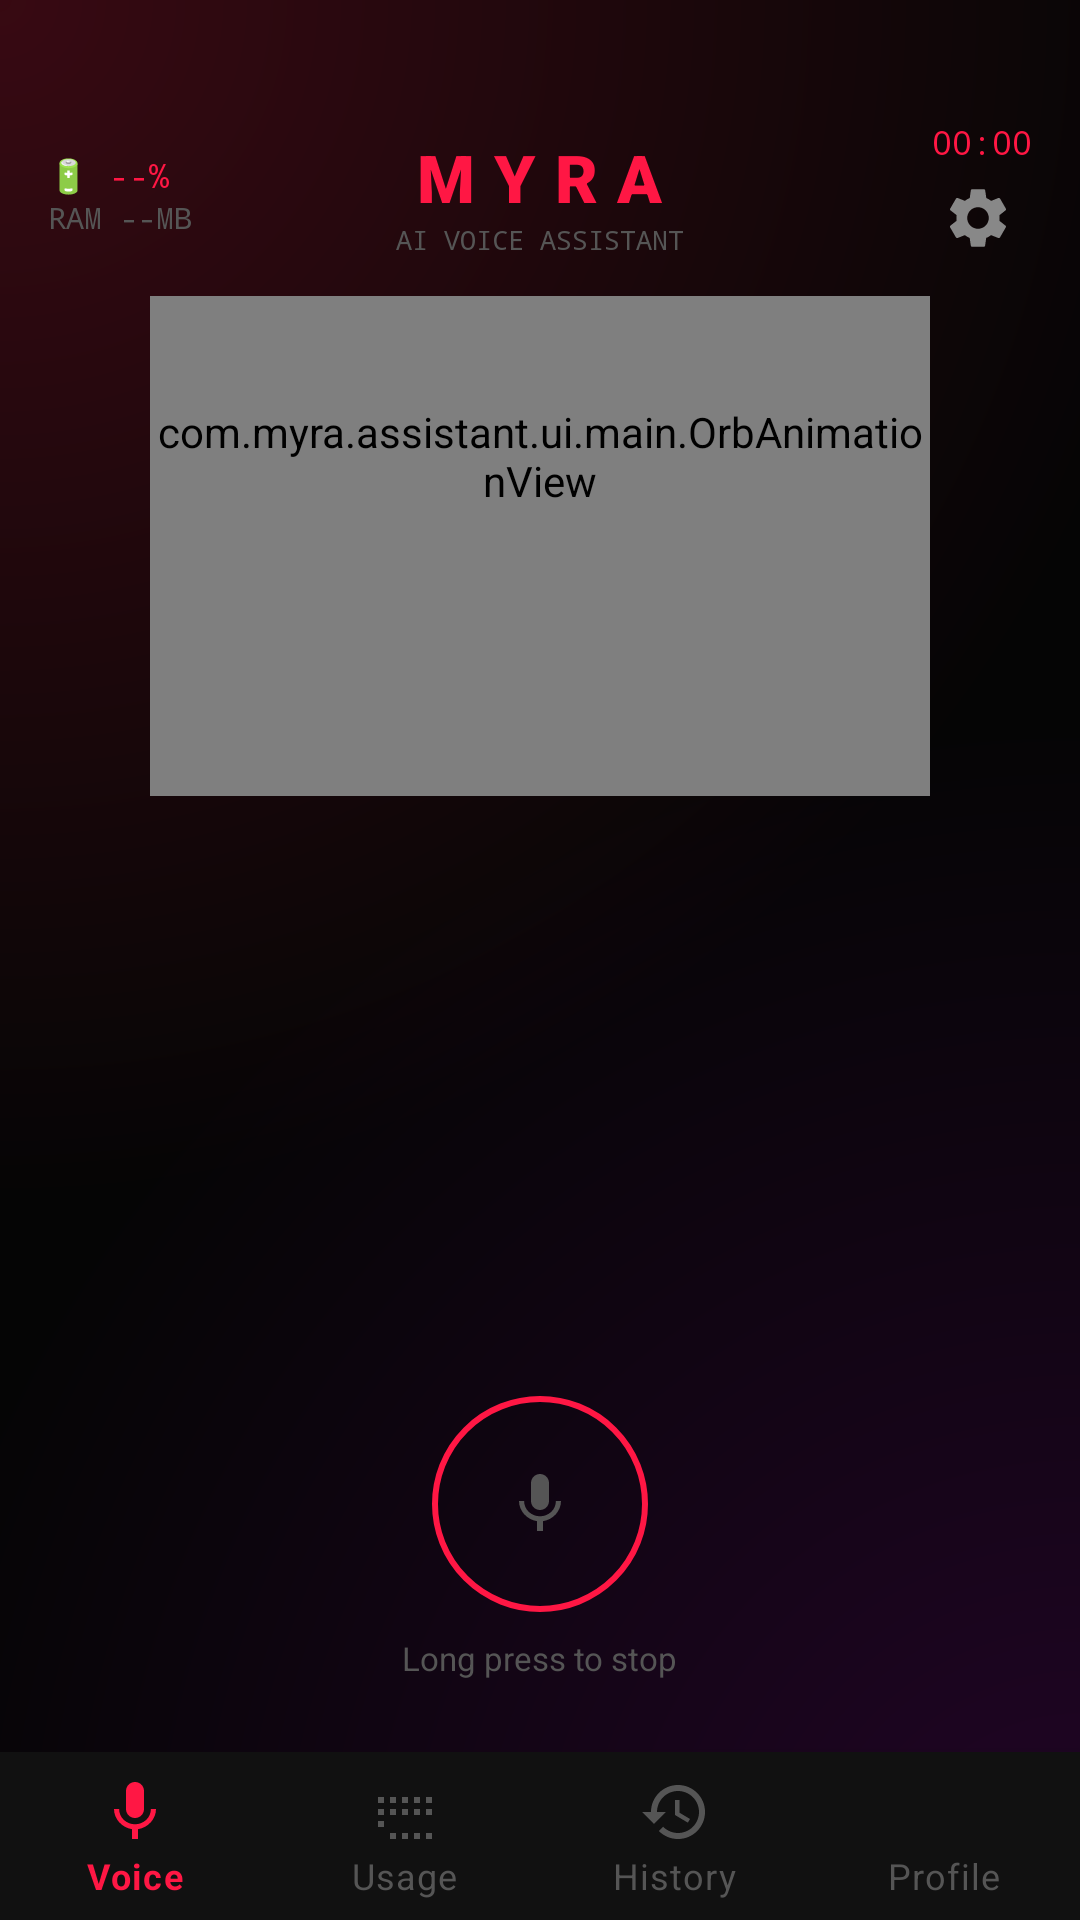

The Android layout XML behind this screen, and the referenced resources:
<!-- AndroidManifest.xml: application theme Theme.Myra -->
<!-- res/layout/activity_main.xml -->
<?xml version="1.0" encoding="utf-8"?>
<RelativeLayout xmlns:android="http://schemas.android.com/apk/res/android"
    xmlns:app="http://schemas.android.com/apk/res-auto"
    android:layout_width="match_parent"
    android:layout_height="match_parent"
    android:background="@drawable/bg_gradient_mesh">

    <View
        android:id="@+id/redOverlay"
        android:layout_width="match_parent"
        android:layout_height="match_parent"
        android:alpha="0"
        android:background="#FF1744" />

    <LinearLayout
        android:id="@+id/homeContainer"
        android:layout_width="match_parent"
        android:layout_height="match_parent"
        android:layout_above="@+id/bottomNavigation"
        android:orientation="vertical">

        <LinearLayout
            android:layout_width="match_parent"
            android:layout_height="wrap_content"
            android:gravity="center_vertical"
            android:orientation="horizontal"
            android:paddingStart="16dp"
            android:paddingTop="40dp"
            android:paddingEnd="16dp"
            android:paddingBottom="8dp">

            <LinearLayout
                android:layout_width="0dp"
                android:layout_height="wrap_content"
                android:layout_weight="1"
                android:orientation="vertical">

                <TextView
                    android:id="@+id/batteryText"
                    android:layout_width="wrap_content"
                    android:layout_height="wrap_content"
                    android:fontFamily="monospace"
                    android:text="🔋 --%"
                    android:textColor="@color/primary_red"
                    android:textSize="11sp" />

                <TextView
                    android:id="@+id/ramText"
                    android:layout_width="wrap_content"
                    android:layout_height="wrap_content"
                    android:fontFamily="monospace"
                    android:text="RAM --MB"
                    android:textColor="@color/text_hint"
                    android:textSize="10sp" />
            </LinearLayout>

            <LinearLayout
                android:layout_width="wrap_content"
                android:layout_height="wrap_content"
                android:gravity="center"
                android:orientation="vertical">

                <TextView
                    android:id="@+id/titleMyra"
                    android:layout_width="wrap_content"
                    android:layout_height="wrap_content"
                    android:fontFamily="sans-serif-black"
                    android:letterSpacing="0.3"
                    android:text="MYRA"
                    android:textColor="@color/primary_red"
                    android:textSize="22sp"
                    android:textStyle="bold" />

                <TextView
                    android:layout_width="wrap_content"
                    android:layout_height="wrap_content"
                    android:fontFamily="monospace"
                    android:text="@string/ai_voice_assistant"
                    android:textColor="@color/text_hint"
                    android:textSize="9sp" />
            </LinearLayout>

            <LinearLayout
                android:layout_width="0dp"
                android:layout_height="wrap_content"
                android:layout_weight="1"
                android:gravity="end"
                android:orientation="vertical">

                <TextView
                    android:id="@+id/timeText"
                    android:layout_width="wrap_content"
                    android:layout_height="wrap_content"
                    android:fontFamily="monospace"
                    android:gravity="end"
                    android:text="00:00"
                    android:textColor="@color/primary_red"
                    android:textSize="11sp" />

                <ImageButton
                    android:id="@+id/settingsBtn"
                    android:layout_width="36dp"
                    android:layout_height="36dp"
                    android:layout_gravity="end"
                    android:layout_marginStart="4dp"
                    android:background="?attr/selectableItemBackgroundBorderless"
                    android:contentDescription="Settings"
                    android:src="@drawable/ic_settings" />
            </LinearLayout>
        </LinearLayout>

        <FrameLayout
            android:layout_width="match_parent"
            android:layout_height="0dp"
            android:layout_weight="1">

            <LinearLayout
                android:layout_width="wrap_content"
                android:layout_height="wrap_content"
                android:layout_gravity="center"
                android:gravity="center"
                android:orientation="vertical">

                <com.myra.assistant.ui.main.OrbAnimationView
                    android:id="@+id/orbView"
                    android:layout_width="260dp"
                    android:layout_height="260dp" />

                <com.myra.assistant.ui.main.WaveformView
                    android:id="@+id/waveformView"
                    android:layout_width="200dp"
                    android:layout_height="40dp"
                    android:layout_marginTop="8dp" />

                <TextView
                    android:id="@+id/statusText"
                    android:layout_width="wrap_content"
                    android:layout_height="wrap_content"
                    android:layout_marginTop="12dp"
                    android:text="@string/tap_to_speak"
                    android:textColor="@color/text_hint"
                    android:textSize="13sp" />
            </LinearLayout>
        </FrameLayout>

        <androidx.recyclerview.widget.RecyclerView
            android:id="@+id/chatRecycler"
            android:layout_width="match_parent"
            android:layout_height="200dp"
            android:clipToPadding="false"
            android:paddingStart="12dp"
            android:paddingEnd="12dp" />

        <LinearLayout
            android:layout_width="match_parent"
            android:layout_height="wrap_content"
            android:gravity="center"
            android:orientation="vertical"
            android:paddingBottom="24dp">

            <ImageButton
                android:id="@+id/micButton"
                android:layout_width="72dp"
                android:layout_height="72dp"
                android:background="@drawable/bg_mic_button"
                android:contentDescription="Microphone"
                android:padding="20dp"
                android:scaleType="centerInside"
                android:src="@drawable/ic_mic_off" />

            <TextView
                android:layout_width="wrap_content"
                android:layout_height="wrap_content"
                android:layout_marginTop="8dp"
                android:text="@string/long_press_hint"
                android:textColor="@color/text_hint"
                android:textSize="11sp" />
        </LinearLayout>
    </LinearLayout>

    <FrameLayout
        android:id="@+id/fragmentContainer"
        android:layout_width="match_parent"
        android:layout_height="match_parent"
        android:layout_above="@+id/bottomNavigation"
        android:visibility="gone" />

    <com.google.android.material.bottomnavigation.BottomNavigationView
        android:id="@+id/bottomNavigation"
        android:layout_width="match_parent"
        android:layout_height="wrap_content"
        android:layout_alignParentBottom="true"
        android:background="@color/card_bg"
        app:elevation="8dp"
        app:itemIconTint="@color/bottom_nav_color"
        app:itemTextColor="@color/bottom_nav_color"
        app:labelVisibilityMode="labeled"
        app:menu="@menu/bottom_nav_menu" />
</RelativeLayout>
<!-- resources referenced by this layout -->
<resources>
  <color name="card_bg">#111111</color>
  <color name="primary_red">#FF1744</color>
  <color name="text_hint">#555555</color>
  <!-- drawable bg_gradient_mesh (drawable) -->
  <?xml version="1.0" encoding="utf-8"?>
  <layer-list xmlns:android="http://schemas.android.com/apk/res/android">
      <item>
          <shape android:shape="rectangle">
              <solid android:color="@color/background" />
          </shape>
      </item>
      <item>
          <shape android:shape="rectangle">
              <gradient
                  android:centerX="0"
                  android:centerY="0"
                  android:endColor="#00000000"
                  android:gradientRadius="400dp"
                  android:startColor="#33FF1744"
                  android:type="radial" />
          </shape>
      </item>
      <item>
          <shape android:shape="rectangle">
              <gradient
                  android:centerX="1"
                  android:centerY="1"
                  android:endColor="#00000000"
                  android:gradientRadius="400dp"
                  android:startColor="#22D500F9"
                  android:type="radial" />
          </shape>
      </item>
  </layer-list>
  <!-- drawable bg_mic_button (drawable) -->
  <?xml version="1.0" encoding="utf-8"?>
  <shape xmlns:android="http://schemas.android.com/apk/res/android"
      android:shape="oval">
      <solid android:color="#1A111111" />
      <stroke
          android:width="2dp"
          android:color="@color/primary_red" />
  </shape>
  <!-- drawable ic_mic_off (drawable) -->
  <?xml version="1.0" encoding="utf-8"?>
  <vector xmlns:android="http://schemas.android.com/apk/res/android"
      android:width="24dp"
      android:height="24dp"
      android:viewportWidth="24"
      android:viewportHeight="24">
      <path
          android:fillColor="#555555"
          android:pathData="M12,14c1.66,0 3,-1.34 3,-3V5c0,-1.66 -1.34,-3 -3,-3S9,3.34 9,5v6C9,12.66 10.34,14 12,14z M17.3,11c0,3 -2.54,5.1 -5.3,5.1S6.7,14 6.7,11H5c0,3.41 2.72,6.23 6,6.72V21h2v-3.28c3.28,-0.48 6,-3.3 6,-6.72H17.3z" />
  </vector>
  <string name="ai_voice_assistant">AI VOICE ASSISTANT</string>
  <string name="long_press_hint">Long press to stop</string>
  <string name="tap_to_speak">Tap karke bolo 💬</string>
  <style name="Theme.Myra" parent="Theme.MaterialComponents.DayNight.NoActionBar">
          <item name="colorPrimary">@color/primary_red</item>
          <item name="colorPrimaryVariant">@color/primary_purple</item>
          <item name="colorOnPrimary">@color/white</item>
          <item name="android:statusBarColor">@android:color/transparent</item>
          <item name="android:navigationBarColor">@color/nav_bar</item>
          <item name="android:windowLightStatusBar">false</item>
          <item name="android:windowBackground">@color/background</item>
          <item name="android:colorBackground">@color/background</item>
      </style>
  <color name="background">#050505</color>
  <color name="primary_purple">#D500F9</color>
  <color name="white">#FFFFFF</color>
  <color name="nav_bar">#050505</color>
</resources>
